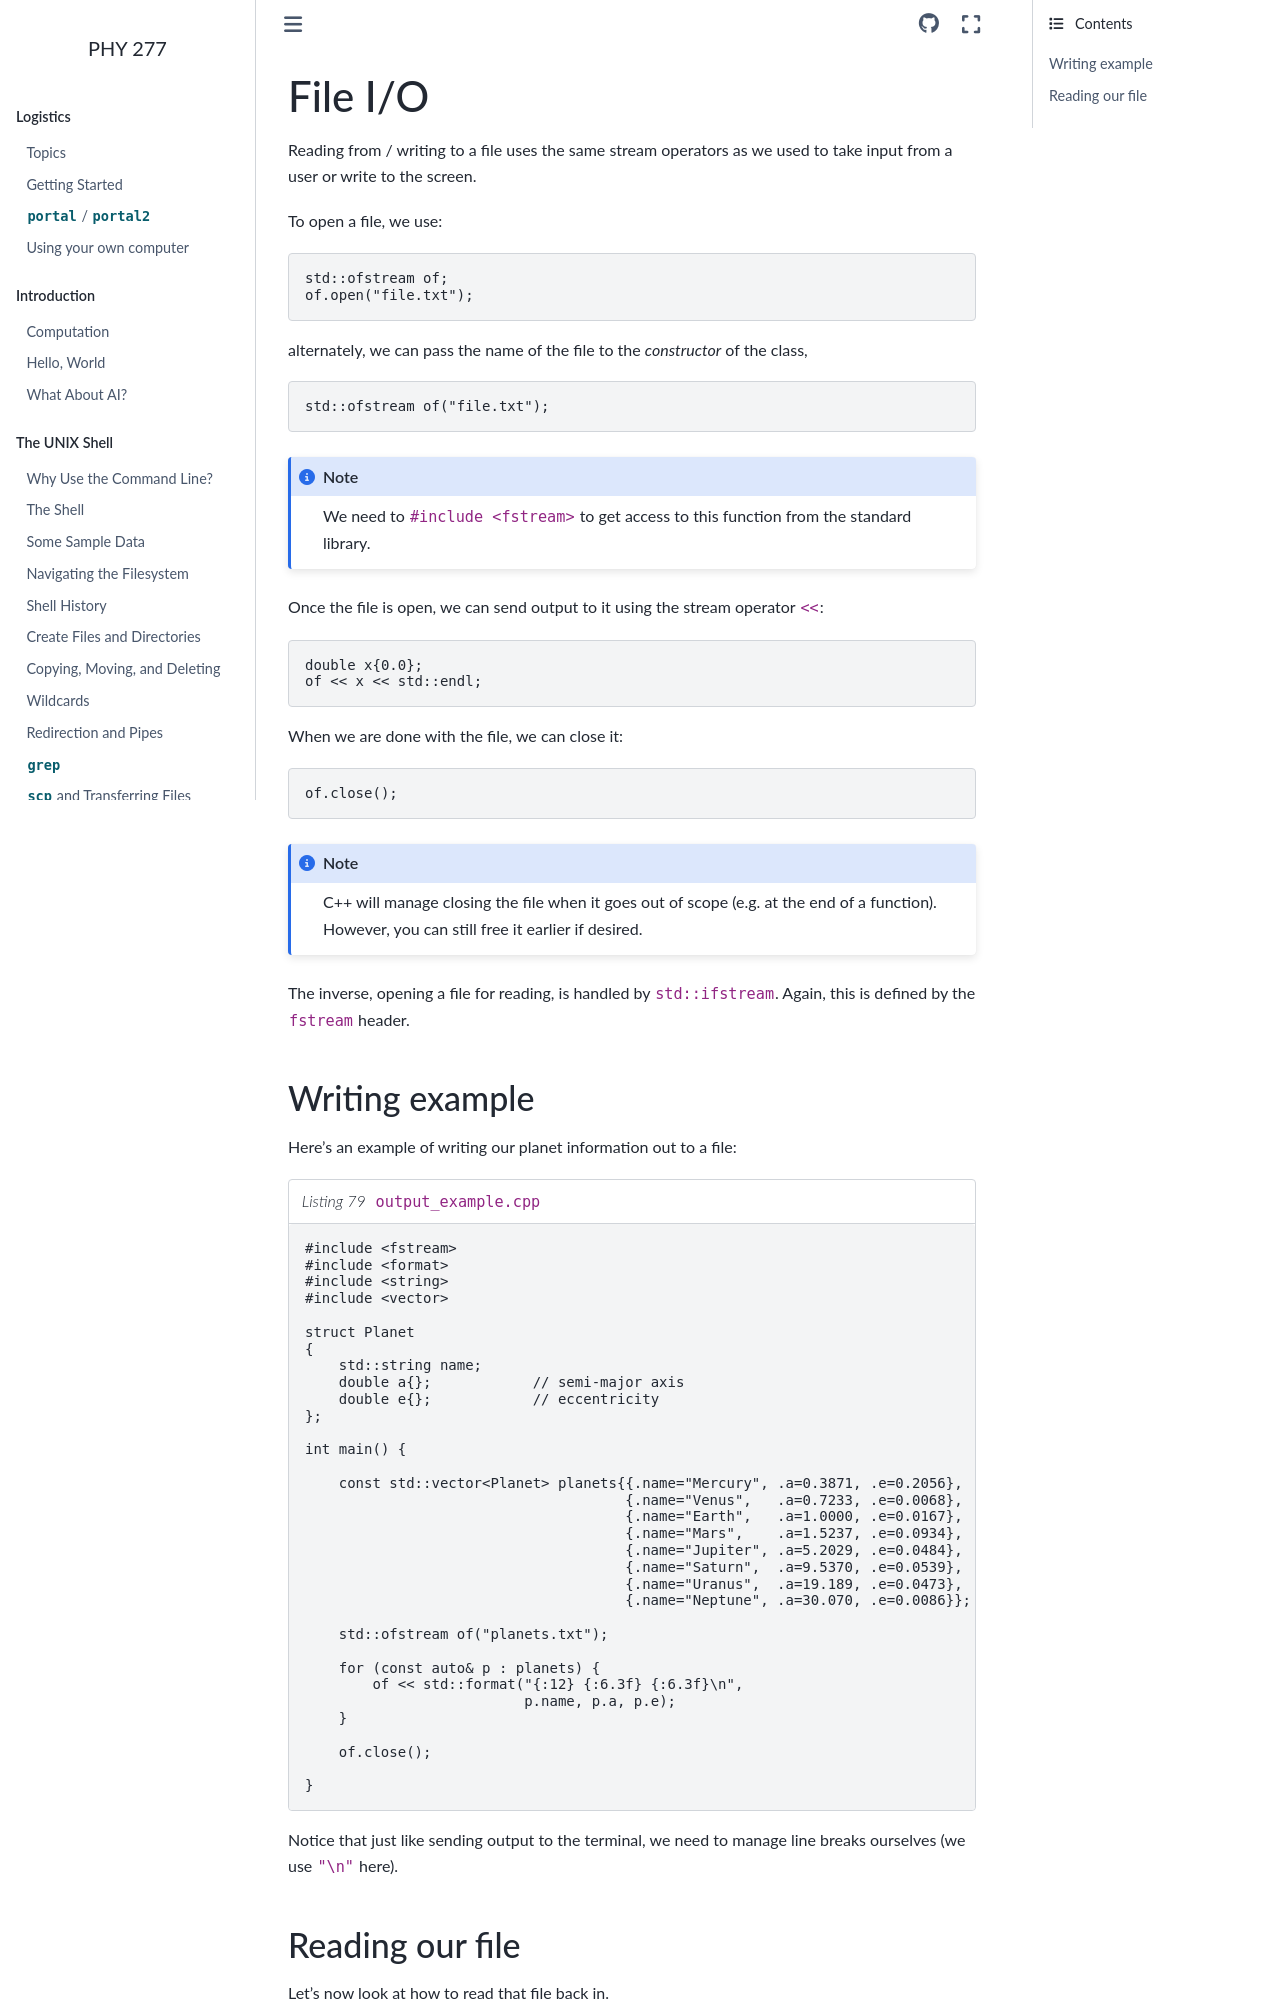

repository: zingale/phy277 · page: cxx-basics/cxx-io.html · generator: sphinx

.. _sec:cxx-io:

********
File I/O
********

Reading from / writing to a file uses the same stream operators as we
used to take input from a user or write to the screen.

To open a file, we use:

.. code:: c++

   std::ofstream of;
   of.open("file.txt");

alternately, we can pass the name of the file to the *constructor* of the class,

.. code:: c++

   std::ofstream of("file.txt");

.. note::

   We need to ``#include <fstream>`` to get access to this function
   from the standard library.

Once the file is open, we can send output to it using the stream operator ``<<``:

.. code:: c++

   double x{0.0};
   of << x << std::endl;


When we are done with the file, we can close it:

.. code:: c++

   of.close();

.. note::

   C++ will manage closing the file when it goes out of scope (e.g. at
   the end of a function).  However, you can still free it earlier if
   desired.

The inverse, opening a file for reading, is handled by
``std::ifstream``.  Again, this is defined by the
``fstream`` header.

Writing example
===============


Here's an example of writing our planet information out to a file:

.. literalinclude:: ../../../examples/io/output_example.cpp
   :language: c++
   :caption: ``output_example.cpp``


Notice that just like sending output to the terminal, we need to
manage line breaks ourselves (we use ``"\n"`` here).
